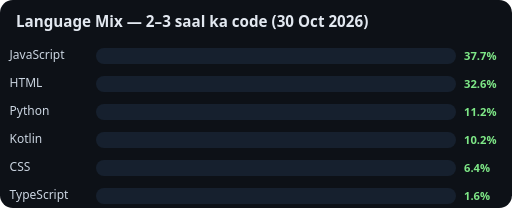
t = 0.00 s
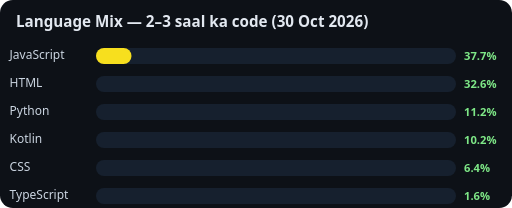
t = 0.45 s
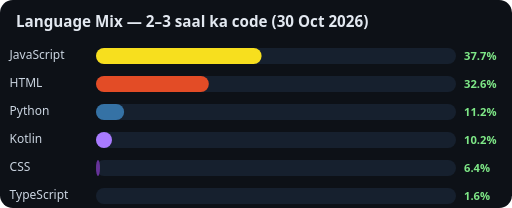
t = 1.00 s
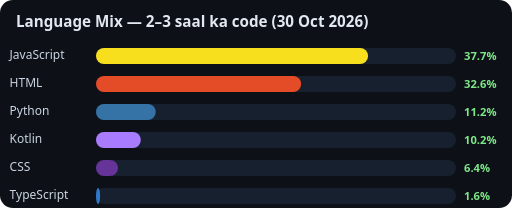
t = 1.45 s
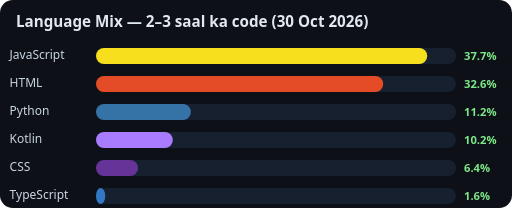
t = 1.95 s
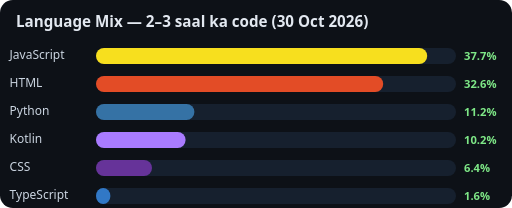
t = 2.45 s

The animated SVG that drew these frames (rendered in a browser with its animation timeline set to each time). Animation: 6 SMIL elements (animate=6); one cycle of 2.45 s.

<svg xmlns="http://www.w3.org/2000/svg" viewBox="0 0 640 260" font-family="Segoe UI, Helvetica, Arial, sans-serif">
  <rect x="0" y="0" width="640" height="260" rx="16" fill="#0d1117"/>
  <text x="20" y="34" font-size="19" font-weight="700" fill="#e2e8f0">Language Mix — 2–3 saal ka code (30 Oct 2026)</text>

  <g font-size="15" fill="#cbd5e1">
    <text x="12" y="74">JavaScript</text>
    <text x="12" y="109">HTML</text>
    <text x="12" y="144">Python</text>
    <text x="12" y="179">Kotlin</text>
    <text x="12" y="214">CSS</text>
    <text x="12" y="249">TypeScript</text>
  </g>
  <g fill="#16202e">
    <rect x="120" y="60" width="450" height="20" rx="10"/>
    <rect x="120" y="95" width="450" height="20" rx="10"/>
    <rect x="120" y="130" width="450" height="20" rx="10"/>
    <rect x="120" y="165" width="450" height="20" rx="10"/>
    <rect x="120" y="200" width="450" height="20" rx="10"/>
    <rect x="120" y="235" width="450" height="20" rx="10"/>
  </g>
  <g>
    <rect x="120" y="60" width="0" height="20" rx="10" fill="#f7df1e">
      <animate attributeName="width" values="0;414" dur="1.4s" begin="0.3s" fill="freeze"/>
    </rect>
    <rect x="120" y="95" width="0" height="20" rx="10" fill="#e34c26">
      <animate attributeName="width" values="0;359" dur="1.4s" begin="0.45s" fill="freeze"/>
    </rect>
    <rect x="120" y="130" width="0" height="20" rx="10" fill="#3572a5">
      <animate attributeName="width" values="0;123" dur="1.4s" begin="0.6s" fill="freeze"/>
    </rect>
    <rect x="120" y="165" width="0" height="20" rx="10" fill="#a97bff">
      <animate attributeName="width" values="0;112" dur="1.4s" begin="0.75s" fill="freeze"/>
    </rect>
    <rect x="120" y="200" width="0" height="20" rx="10" fill="#663399">
      <animate attributeName="width" values="0;70" dur="1.4s" begin="0.9s" fill="freeze"/>
    </rect>
    <rect x="120" y="235" width="0" height="20" rx="10" fill="#3178c6">
      <animate attributeName="width" values="0;18" dur="1.4s" begin="1.05s" fill="freeze"/>
    </rect>
  </g>
  <g font-size="14" font-weight="700" fill="#7ee787">
    <text x="580" y="75">37.7%</text>
    <text x="580" y="110">32.6%</text>
    <text x="580" y="145">11.2%</text>
    <text x="580" y="180">10.2%</text>
    <text x="580" y="215">6.4%</text>
    <text x="580" y="250">1.6%</text>
  </g>
</svg>
